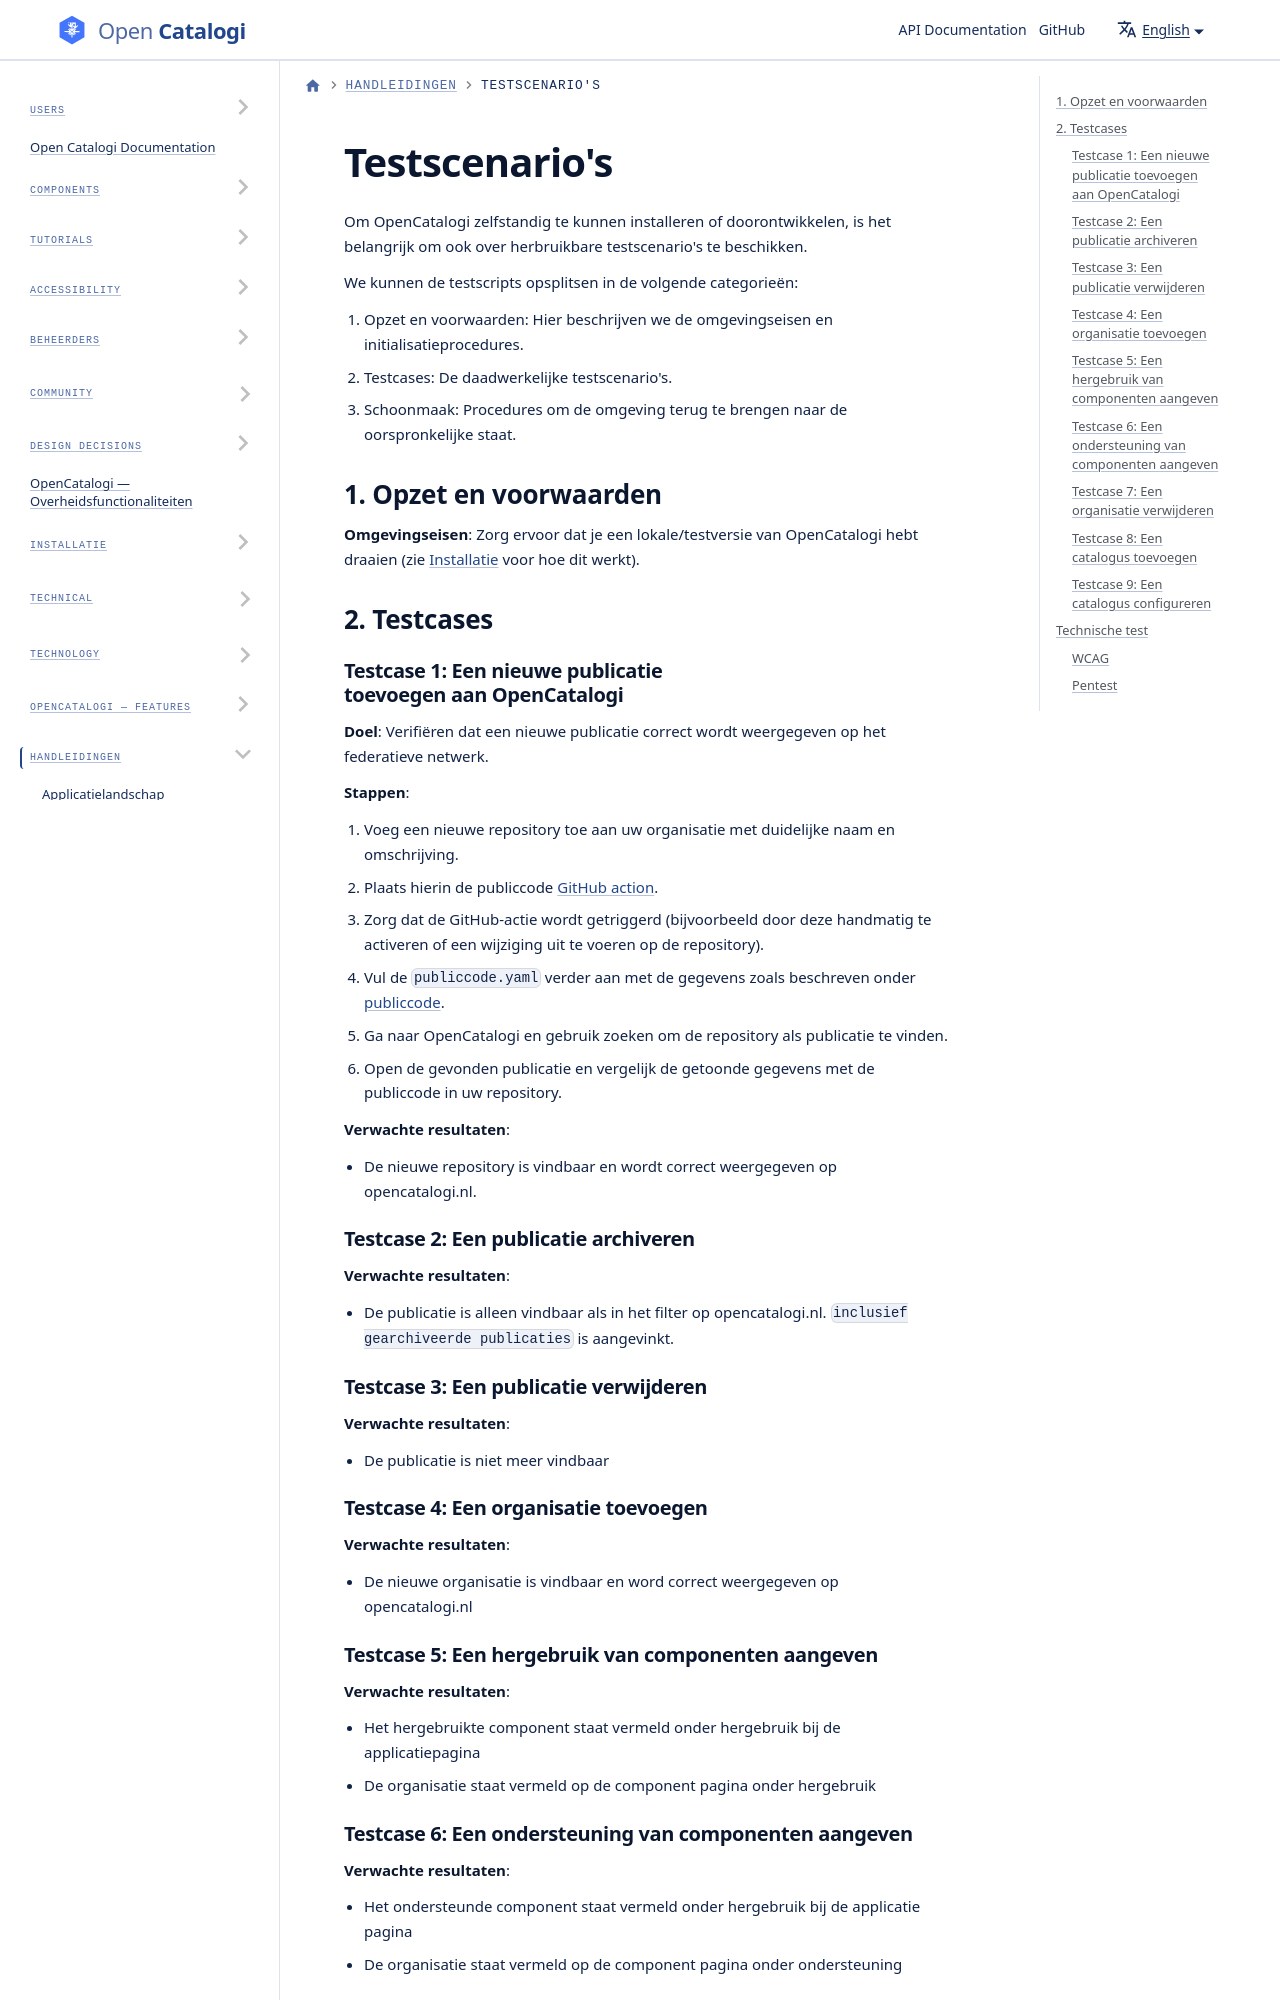

repository: ConductionNL/opencatalogi · page: docs/handleidingen/Testen/index.html · generator: docusaurus

# Testscenario's

Om OpenCatalogi zelfstandig te kunnen installeren of doorontwikkelen, is het belangrijk om ook over herbruikbare testscenario's te beschikken.

We kunnen de testscripts opsplitsen in de volgende categorieën:

1. Opzet en voorwaarden: Hier beschrijven we de omgevingseisen en initialisatieprocedures.
2. Testcases: De daadwerkelijke testscenario's.
3. Schoonmaak: Procedures om de omgeving terug te brengen naar de oorspronkelijke staat.

## 1. Opzet en voorwaarden

**Omgevingseisen**: Zorg ervoor dat je een lokale/testversie van OpenCatalogi hebt draaien (zie [Installatie](/docs/handleidingen/Installatie.md) voor hoe dit werkt).
